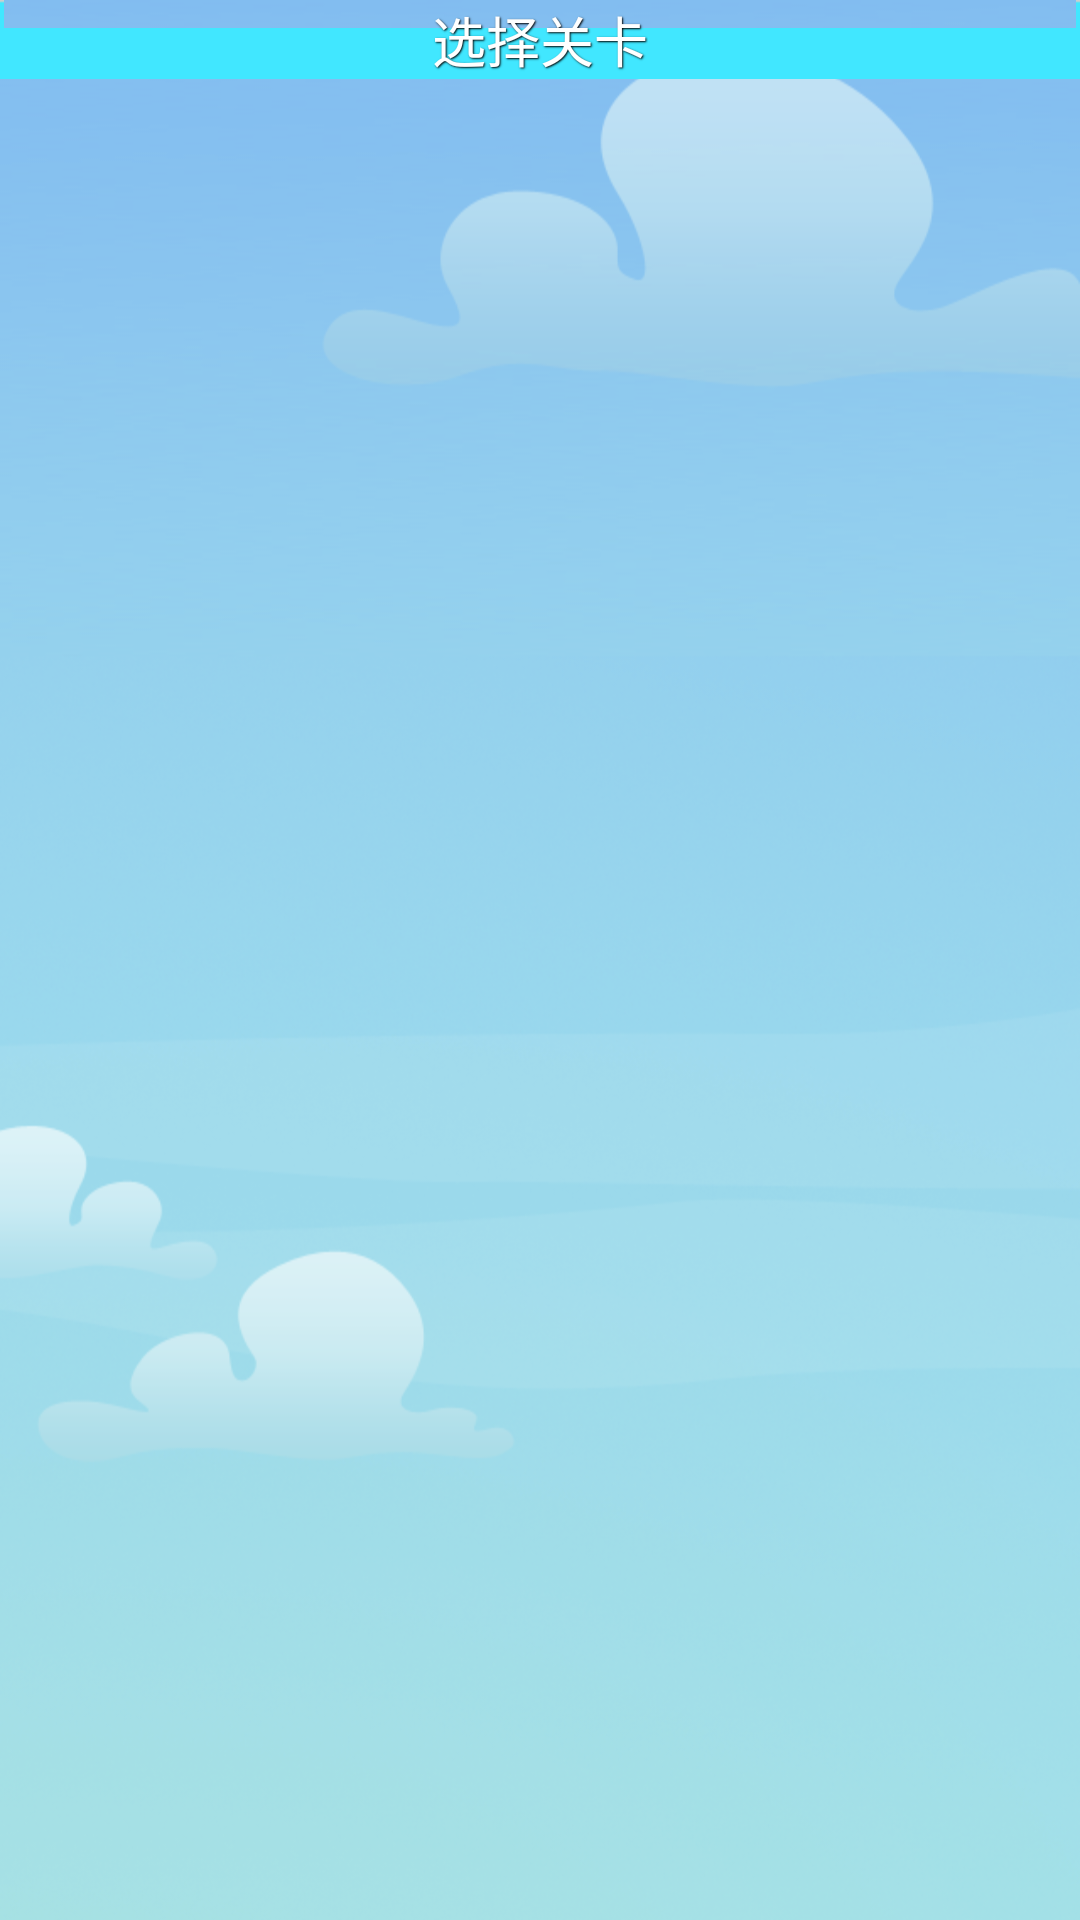

This screen was rendered from an Android layout file. Write that file and the resources it references.
<!-- AndroidManifest.xml: application theme AppTheme -->
<!-- res/layout/grade.xml -->
<?xml version="1.0" encoding="utf-8"?>
<RelativeLayout xmlns:android="http://schemas.android.com/apk/res/android"
    android:layout_width="fill_parent"
    android:layout_height="fill_parent"
    android:background="@drawable/bg_2" >

    <LinearLayout
        android:id="@+id/ll_1"
        android:layout_width="fill_parent"
        android:layout_height="wrap_content"
        android:layout_alignParentTop="true"
        android:gravity="center"
        android:orientation="horizontal" >

        <include layout="@layout/title" />
    </LinearLayout>

    <ScrollView
        android:id="@+id/s_1"
        android:layout_width="fill_parent"
        android:layout_height="wrap_content"
        android:layout_below="@+id/ll_1" >

        <LinearLayout
            android:id="@+id/all_grade"
            android:layout_width="fill_parent"
            android:layout_height="fill_parent"
            android:gravity="center"
            android:orientation="vertical"
            android:padding="10.0dip" />
    </ScrollView>

    <RelativeLayout
        android:id="@+id/ad"
        android:layout_width="fill_parent"
        android:layout_height="wrap_content"
        android:layout_alignParentBottom="true"
        android:layout_alignParentLeft="true"
        android:orientation="vertical" />

</RelativeLayout>
<!-- res/layout/title.xml (included above) -->
<?xml version="1.0" encoding="utf-8"?>
<LinearLayout xmlns:android="http://schemas.android.com/apk/res/android"
    android:layout_width="fill_parent"
    android:layout_height="wrap_content"
    android:gravity="center"
    android:orientation="vertical" >

    <RelativeLayout
        android:id="@+id/header"
        android:layout_width="fill_parent"
        android:layout_height="wrap_content"
        android:background="@drawable/title_bg"
        android:orientation="vertical" >

        <ImageView
            android:id="@+id/title_back"
            android:layout_width="wrap_content"
            android:layout_height="wrap_content"
            android:layout_alignParentLeft="true"
            android:paddingBottom="5.0dip"
            android:paddingLeft="10.0dip"
            android:paddingTop="5.0dip"
            android:src="@drawable/back" />

        <TextView
            android:id="@+id/title_level"
            android:layout_width="wrap_content"
            android:layout_height="wrap_content"
            android:layout_centerHorizontal="true"
            android:layout_centerVertical="true"
            android:shadowColor="#ff000000"
            android:shadowDx="1.0"
            android:shadowDy="1.0"
            android:shadowRadius="1.0"
            android:text="@string/select_level"
            android:textColor="#ffffffff"
            android:textSize="18.0dip" />

        <ImageView
            android:id="@+id/title_setting"
            android:layout_width="wrap_content"
            android:layout_height="wrap_content"
            android:layout_alignParentRight="true"
            android:paddingBottom="5.0dip"
            android:paddingRight="10.0dip"
            android:paddingTop="5.0dip"
            android:src="@drawable/setting" />
    </RelativeLayout>

</LinearLayout>
<!-- resources referenced by this layout -->
<resources>
  <!-- drawable bg_2: png bitmap (drawable-hdpi, 217725 bytes) -->
  <string name="select_level">选择关卡</string>
  <style name="AppTheme" parent="@style/AppBaseTheme" />
  <style name="AppBaseTheme" parent="@android:style/Theme.Light" />
</resources>
